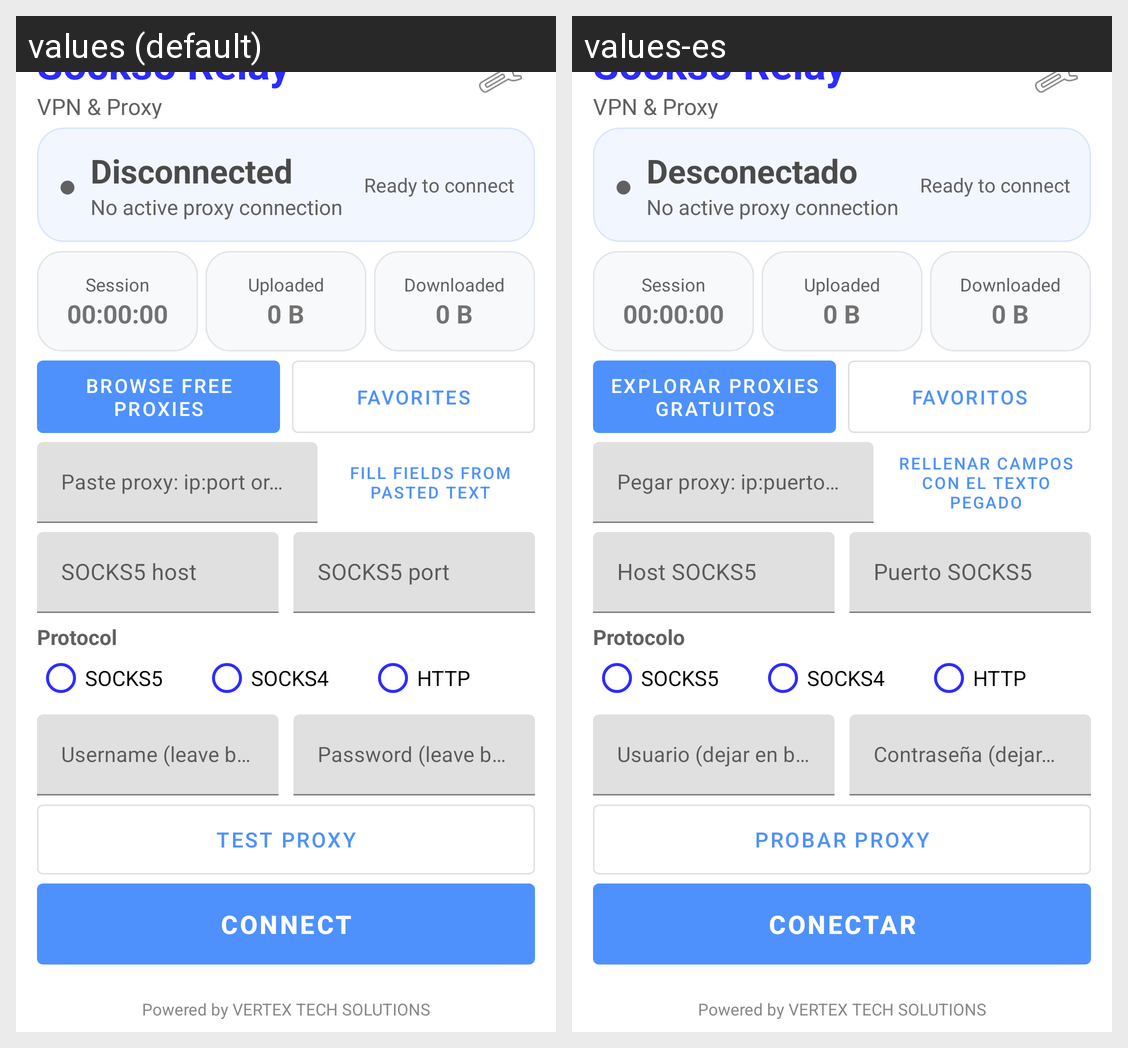

Locale-by-locale string values for the Android screen shown in this grid:
Android screen res/layout/activity_main.xml rendered under 2 locales, left to right: values (default), values-es. Device: Nexus 5 (rendered at 1080×1920; each locale shown at half size, 540×960, under a caption strip naming it); theme Theme.SocksRelay.
Strings drawn on this screen, with the default value and each locale's value (text and hints the layout hard-codes, and strings that could not be matched under every locale, appear in the picture but are not listed):

status_disconnected
  values: Disconnected
  values-es: Desconectado

stat_no_active_connection
  values: No active proxy connection
  values-es: No active proxy connection  [not translated; the default value is used]

stat_protocol_not_connected
  values: Ready to connect
  values-es: Ready to connect  [not translated; the default value is used]

stat_session
  values: Session
  values-es: Session  [not translated; the default value is used]

stat_upload
  values: Uploaded
  values-es: Uploaded  [not translated; the default value is used]

stat_download
  values: Downloaded
  values-es: Downloaded  [not translated; the default value is used]

action_browse_free_proxies
  values: Browse free proxies
  values-es: Explorar proxies gratuitos

action_favorites
  values: Favorites
  values-es: Favoritos

hint_paste
  values: Paste proxy: ip:port or ip:port@user:pass
  values-es: Pegar proxy: ip:puerto o ip:puerto@usuario:contraseña

action_fill_from_pasted
  values: Fill fields from pasted text
  values-es: Rellenar campos con el texto pegado

hint_host
  values: SOCKS5 host
  values-es: Host SOCKS5

hint_port
  values: SOCKS5 port
  values-es: Puerto SOCKS5

section_protocol
  values: Protocol
  values-es: Protocolo

hint_username
  values: Username (leave blank if none)
  values-es: Usuario (dejar en blanco si no aplica)

hint_password
  values: Password (leave blank if none)
  values-es: Contraseña (dejar en blanco si no aplica)

action_test_proxy
  values: Test proxy
  values-es: Probar proxy

action_connect
  values: Connect
  values-es: Conectar

action_view_logs
  values: View logs
  values-es: Ver registros

footer_text
  values: Powered by VERTEX TECH SOLUTIONS
  values-es: Powered by VERTEX TECH SOLUTIONS
